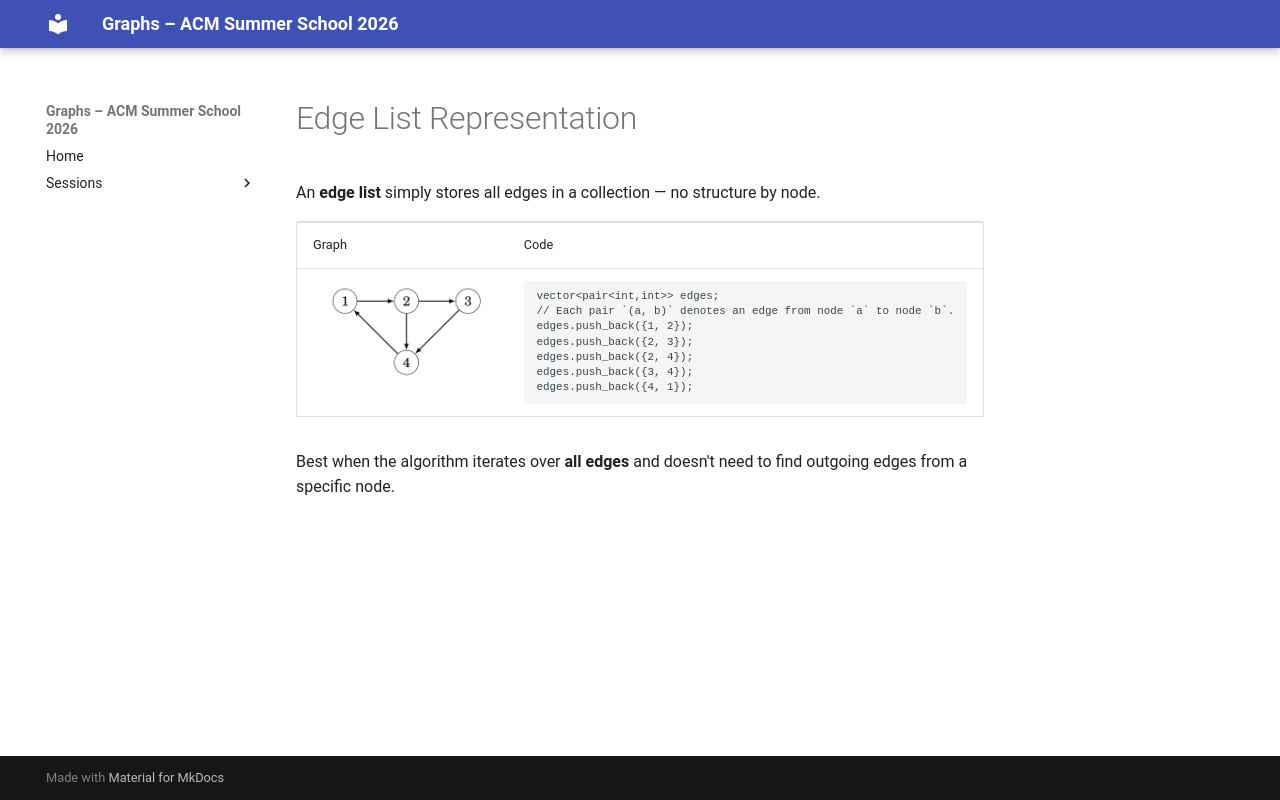

repository: Ankush-Chander/Tech-Talks · page: sessions/slides/representation/05_edge_list/index.html · generator: mkdocs

# Edge List Representation

An **edge list** simply stores all edges in a collection — no structure by node.
<table>
<tr>
<td> Graph </td> <td> Code </td>
</tr>
<tr>
<td> <img src="../../../../images/representation/adjacency_list_graph_example.png">       </td>
<td>
```cpp
vector<pair<int,int>> edges;
// Each pair `(a, b)` denotes an edge from node `a` to node `b`.
edges.push_back({1, 2});
edges.push_back({2, 3});
edges.push_back({2, 4});
edges.push_back({3, 4});
edges.push_back({4, 1});
```
</td>
</tr>
</table>

Best when the algorithm iterates over **all edges** and doesn't need to find outgoing edges from a specific node.
